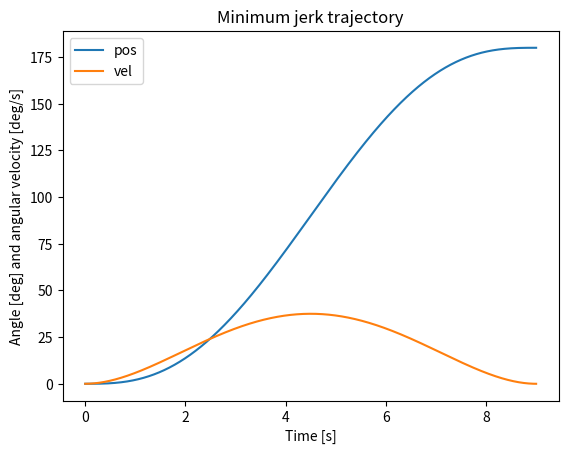

Here is the Python script that generated this plot:
import matplotlib.pyplot as plt
#import numpy as np


def mjtg(current, setpoint, frequency, move_time):
    trajectory = []
    trajectory_derivative = []
    timefreq = int(move_time * frequency)

    for time in range(1, timefreq):
        trajectory.append(
            current + (setpoint - current) *
            (10.0 * (time/timefreq)**3
             - 15.0 * (time/timefreq)**4
             + 6.0 * (time/timefreq)**5))

        trajectory_derivative.append(
            frequency * (1.0/timefreq) * (setpoint - current) *
            (30.0 * (time/timefreq)**2.0
             - 60.0 * (time/timefreq)**3.0
             + 30.0 * (time/timefreq)**4.0))

    return trajectory, trajectory_derivative

# Set up and calculate trajectory.
average_velocity = 20.0
current = 0.0
setpoint = 180.0
frequency = 1000
time = (setpoint - current) / average_velocity

traj, traj_vel = mjtg(current, setpoint, frequency, time)

# Create plot.
xaxis = [(i / frequency) for i in range(1, int(time * frequency))]
#xaxis = [frequency for i in range(1, int(time * frequency)) / i]

plt.plot(xaxis, traj)
plt.plot(xaxis, traj_vel)
plt.title("Minimum jerk trajectory")
plt.xlabel("Time [s]")
plt.ylabel("Angle [deg] and angular velocity [deg/s]")
plt.legend(['pos', 'vel'])
plt.show()
